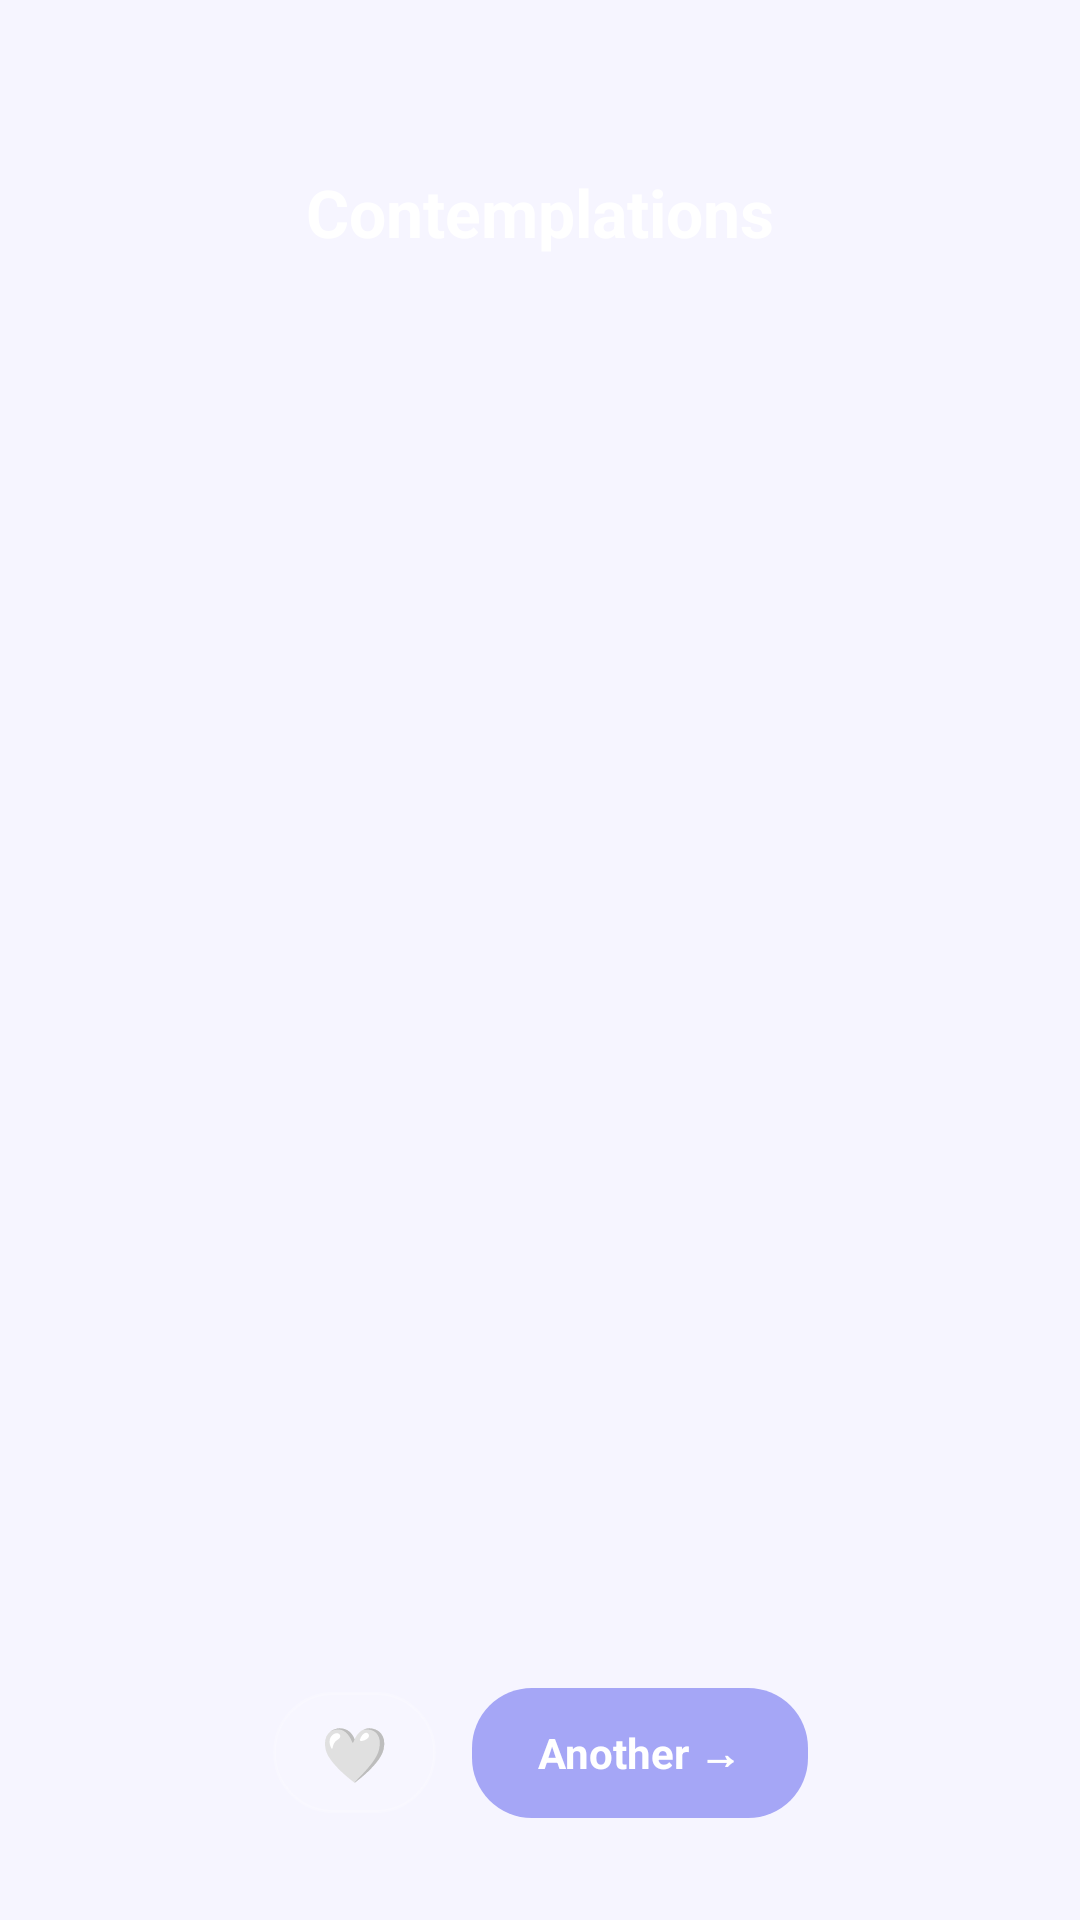

Here is an Android app screen rendered from its layout file. Give the layout XML and the strings, colors and styles it references.
<!-- AndroidManifest.xml: application theme Theme.ZenFlow -->
<!-- res/layout/activity_contemplations.xml -->
<?xml version="1.0" encoding="utf-8"?>
<FrameLayout xmlns:android="http://schemas.android.com/apk/res/android"
    xmlns:app="http://schemas.android.com/apk/res-auto"
    android:layout_width="match_parent" android:layout_height="match_parent">

    <View android:id="@+id/bgA"
        android:layout_width="match_parent" android:layout_height="match_parent" />
    <View android:id="@+id/bgB"
        android:layout_width="match_parent" android:layout_height="match_parent" android:alpha="0" />

    <androidx.constraintlayout.widget.ConstraintLayout
        android:layout_width="match_parent" android:layout_height="match_parent">

        <ImageButton android:id="@+id/btnBack"
            android:layout_width="44dp" android:layout_height="44dp"
            android:layout_marginStart="12dp" android:layout_marginTop="12dp"
            android:background="@drawable/bg_icon_chip" android:contentDescription="@string/cd_back"
            android:src="@drawable/ic_back"
            app:layout_constraintStart_toStartOf="parent" app:layout_constraintTop_toTopOf="parent"
            app:tint="#D9DEF7" />

        <TextView android:id="@+id/tvHeading"
            android:layout_width="wrap_content" android:layout_height="wrap_content"
            android:layout_marginTop="56dp" android:text="@string/contemplations_title"
            android:textColor="#FFFFFF" android:textSize="22sp" android:textStyle="bold"
            app:layout_constraintEnd_toEndOf="parent" app:layout_constraintStart_toStartOf="parent"
            app:layout_constraintTop_toTopOf="parent" />

        <HorizontalScrollView android:id="@+id/chipScroller"
            android:layout_width="0dp" android:layout_height="wrap_content"
            android:layout_marginTop="10dp" android:clipToPadding="false"
            android:paddingStart="24dp" android:paddingEnd="24dp" android:scrollbars="none"
            app:layout_constraintEnd_toEndOf="parent" app:layout_constraintStart_toStartOf="parent"
            app:layout_constraintTop_toBottomOf="@id/tvHeading">

            <LinearLayout android:id="@+id/categoryChips"
                android:layout_width="wrap_content" android:layout_height="wrap_content"
                android:orientation="horizontal" />
        </HorizontalScrollView>

        <LinearLayout android:id="@+id/contentBox"
            android:layout_width="0dp" android:layout_height="wrap_content"
            android:layout_marginStart="28dp" android:layout_marginEnd="28dp"
            android:gravity="center" android:orientation="vertical"
            app:layout_constraintBottom_toTopOf="@id/tvCounter"
            app:layout_constraintEnd_toEndOf="parent" app:layout_constraintStart_toStartOf="parent"
            app:layout_constraintTop_toBottomOf="@id/chipScroller"
            app:layout_constraintVertical_bias="0.5">

            <TextView android:id="@+id/tvEmoji"
                android:layout_width="wrap_content" android:layout_height="wrap_content"
                android:textSize="30sp" />

            <TextView android:id="@+id/tvText"
                android:layout_width="match_parent" android:layout_height="wrap_content"
                android:layout_marginTop="18dp" android:fontFamily="serif"
                android:gravity="center" android:lineSpacingExtra="6dp"
                android:textColor="#FFFFFF" android:textSize="21sp" />

            <TextView android:id="@+id/tvSub"
                android:layout_width="match_parent" android:layout_height="wrap_content"
                android:layout_marginTop="16dp" android:gravity="center"
                android:lineSpacingExtra="3dp" android:textColor="#D9DEF7" android:textSize="14sp" />
        </LinearLayout>

        <TextView android:id="@+id/tvCounter"
            android:layout_width="wrap_content" android:layout_height="wrap_content"
            android:layout_marginBottom="14dp" android:textColor="#88FFFFFF" android:textSize="12sp"
            app:layout_constraintBottom_toTopOf="@id/bottomBar"
            app:layout_constraintEnd_toEndOf="parent" app:layout_constraintStart_toStartOf="parent" />

        <LinearLayout android:id="@+id/bottomBar"
            android:layout_width="wrap_content" android:layout_height="wrap_content"
            android:layout_marginBottom="34dp" android:gravity="center_vertical"
            android:orientation="horizontal"
            app:layout_constraintBottom_toBottomOf="parent"
            app:layout_constraintEnd_toEndOf="parent" app:layout_constraintStart_toStartOf="parent">

            <TextView android:id="@+id/btnFav"
                android:layout_width="wrap_content" android:layout_height="wrap_content"
                android:background="@drawable/bg_chip" android:contentDescription="@string/cd_favorite"
                android:paddingStart="16dp" android:paddingTop="8dp"
                android:paddingEnd="16dp" android:paddingBottom="8dp"
                android:text="🤍" android:textSize="18sp" />

            <TextView android:id="@+id/btnNext"
                android:layout_width="wrap_content" android:layout_height="wrap_content"
                android:layout_marginStart="12dp" android:background="@drawable/bg_chip_selected"
                android:paddingStart="22dp" android:paddingTop="12dp"
                android:paddingEnd="22dp" android:paddingBottom="12dp"
                android:text="@string/btn_next_card" android:textColor="#FFFFFF"
                android:textSize="14sp" android:textStyle="bold" />
        </LinearLayout>
    </androidx.constraintlayout.widget.ConstraintLayout>
</FrameLayout>
<!-- resources referenced by this layout -->
<resources>
  <!-- drawable bg_chip (drawable) -->
  <?xml version="1.0" encoding="utf-8"?>
  <shape xmlns:android="http://schemas.android.com/apk/res/android" android:shape="rectangle">
      <corners android:radius="20dp" />
      <solid android:color="#22FFFFFF" />
      <stroke android:width="1dp" android:color="#33FFFFFF" />
  </shape>
  <!-- drawable bg_chip_selected (drawable) -->
  <?xml version="1.0" encoding="utf-8"?>
  <shape xmlns:android="http://schemas.android.com/apk/res/android" android:shape="rectangle">
      <corners android:radius="20dp" />
      <solid android:color="@color/lavender" />
  </shape>
  <string name="btn_next_card">Another →</string>
  <string name="cd_back">Back</string>
  <string name="cd_favorite">Favorite</string>
  <string name="contemplations_title">Contemplations</string>
  <style name="Theme.ZenFlow" parent="Theme.Material3.DayNight.NoActionBar">
          <item name="colorPrimary">@color/primary</item>
          <item name="android:statusBarColor">@color/background</item>
          <item name="android:windowLightStatusBar">true</item>
          <item name="android:windowBackground">@color/background</item>
      </style>
  <color name="lavender">#A5A6F6</color>
  <color name="primary">#6C63FF</color>
  <color name="background">#F6F5FF</color>
</resources>
